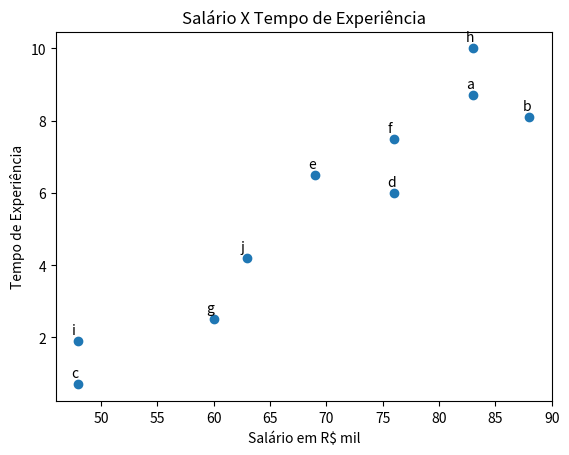

This figure's Python source:
from matplotlib import pyplot as plt

# 3 Construa um gráfico de dispersão envolvendo salário e tempo de experiência.
salarios_experiencia = [
    (83000, 8.7), (88000, 8.1),
    (48000, 0.7), (76000, 6),
    (69000, 6.5), (76000, 7.5),
    (60000, 2.5), (83000, 10),
    (48000, 1.9), (63000, 4.2)
]
l1 = [ i[0]/1000 for i in salarios_experiencia]
l2 = [ i[1] for i in salarios_experiencia]
labels = ['a', 'b', 'c', 'd', 'e', 'f', 'g', 'h', 'i', 'j']
plt.scatter (l1, l2)
for label, l1_count, l2_count in zip(labels, l1, l2):
    plt.annotate(
        label,
        xy = (l1_count,l2_count),
        xytext = (-5, 5),
        textcoords = 'offset points'
    )
plt.title ("Salário X Tempo de Experiência")
plt.xlabel ("Salário em R$ mil")
plt.ylabel ("Tempo de Experiência")
plt.show()